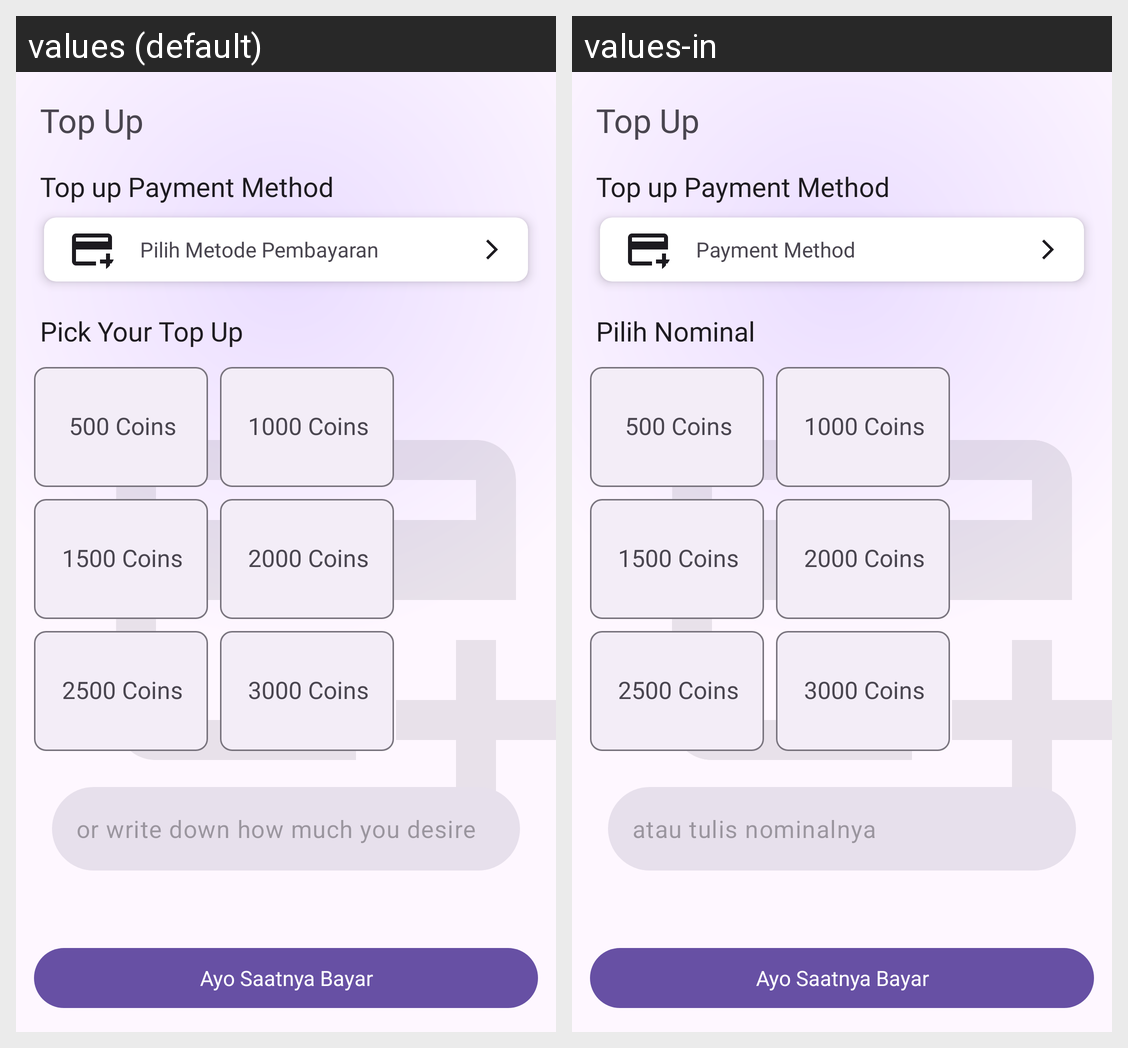

Translations of the strings shown on this Android screen, per locale in the grid:
Android screen res/layout/fragment_topup.xml rendered under 2 locales, left to right: values (default), values-in. Device: Nexus 5 (rendered at 1080×1920; each locale shown at half size, 540×960, under a caption strip naming it); theme Theme.ErdMovee.
Strings drawn on this screen, with the default value and each locale's value (text and hints the layout hard-codes, and strings that could not be matched under every locale, appear in the picture but are not listed):

pick_your_top_up
  values: Pick Your Top Up
  values-in: Pilih Nominal

_500_coins
  values: 500 Coins
  values-in: 500 Coins  [not translated; the default value is used]

_1000_coins
  values: 1000 Coins
  values-in: 1000 Coins  [not translated; the default value is used]

_1500_coins
  values: 1500 Coins
  values-in: 1500 Coins  [not translated; the default value is used]

_2000_coins
  values: 2000 Coins
  values-in: 2000 Coins  [not translated; the default value is used]

_2500_coins
  values: 2500 Coins
  values-in: 2500 Coins  [not translated; the default value is used]

_3000_coins
  values: 3000 Coins
  values-in: 3000 Coins  [not translated; the default value is used]

or_write_down_how_much_you_desire
  values: or write down how much you desire
  values-in: atau tulis nominalnya

pilih_metode_pembayaran
  values: Pilih Metode Pembayaran
  values-in: Payment Method
